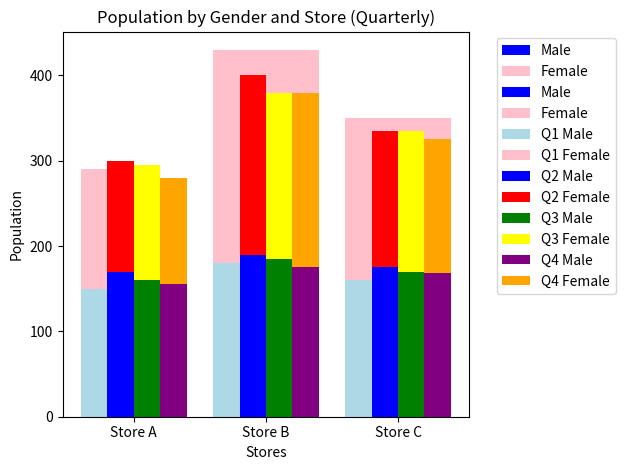

Write the Python code that produced this figure.
# -*- coding: utf-8 -*-
"""Praktikum06.ipynb

Automatically generated by Colab.

Original file is located at
    https://colab.research.google.com/<link-removed>
"""

import matplotlib.pyplot as plt
import numpy as np

# Data
stores = ['Store A', 'Store B', 'Store C']
male_population = [150, 200, 180]
female_population = [120, 230, 170]

# Bar positions
x = np.arange(len(stores))

# Membuat Stacked Bar Chart
plt.bar(x, male_population, label='Male', color='blue')
plt.bar(x, female_population, bottom=male_population, label='Female', color='pink')

# Penyesuaian
plt.xlabel('Stores')
plt.ylabel('Population')
plt.title('Population by Gender and Store')
plt.xticks(x, stores)
plt.legend()

# Tampilkan
plt.show()

import matplotlib.pyplot as plt
import numpy as np

# Data
stores = ['Store A', 'Store B', 'Store C']
male_population = [150, 200, 180]
female_population = [120, 230, 170]

# Bar positions
x = np.arange(len(stores))

# Membuat Stacked Bar Chart
plt.bar(x, male_population, label='Male', color='blue')
plt.bar(x, female_population, bottom=male_population, label='Female', color='pink')

# Penyesuaian
plt.xlabel('Stores')
plt.ylabel('Population')
# Catatan: Bagian bawah gambar terpotong,
# biasanya dilanjutkan dengan plt.title(), plt.xticks(), plt.legend(), dan plt.show()

import matplotlib.pyplot as plt
import numpy as np

# Data tambahan untuk periode berbeda
stores = ['Store A', 'Store B', 'Store C']
q1_male = [150, 180, 160]
q1_female = [140, 200, 180]
q2_male = [170, 190, 175]
q2_female = [130, 210, 160]
q3_male = [160, 185, 170]
q3_female = [135, 195, 165]
q4_male = [155, 175, 168]
q4_female = [125, 205, 158]

x = np.arange(len(stores))

# Lebar batang
bar_width = 0.2

# Multiple Stacked Bar Chart
plt.bar(x - bar_width * 1.5, q1_male, label='Q1 Male', color='lightblue', width=bar_width)
plt.bar(x - bar_width * 1.5, q1_female, bottom=q1_male, label='Q1 Female', color='pink', width=bar_width)

plt.bar(x - bar_width / 2, q2_male, label='Q2 Male', color='blue', width=bar_width)
plt.bar(x - bar_width / 2, q2_female, bottom=q2_male, label='Q2 Female', color='red', width=bar_width)

plt.bar(x + bar_width / 2, q3_male, label='Q3 Male', color='green', width=bar_width)
plt.bar(x + bar_width / 2, q3_female, bottom=q3_male, label='Q3 Female', color='yellow', width=bar_width)

plt.bar(x + bar_width * 1.5, q4_male, label='Q4 Male', color='purple', width=bar_width)
plt.bar(x + bar_width * 1.5, q4_female, bottom=q4_male, label='Q4 Female', color='orange', width=bar_width)

# Penyesuaian
plt.xlabel('Stores')
plt.ylabel('Population')
plt.title('Population by Gender and Store (Quarterly)')
plt.xticks(x, stores)
plt.legend(bbox_to_anchor=(1.05, 1), loc='upper left') # Legenda diletakkan di luar grafik

plt.tight_layout()
plt.show()

